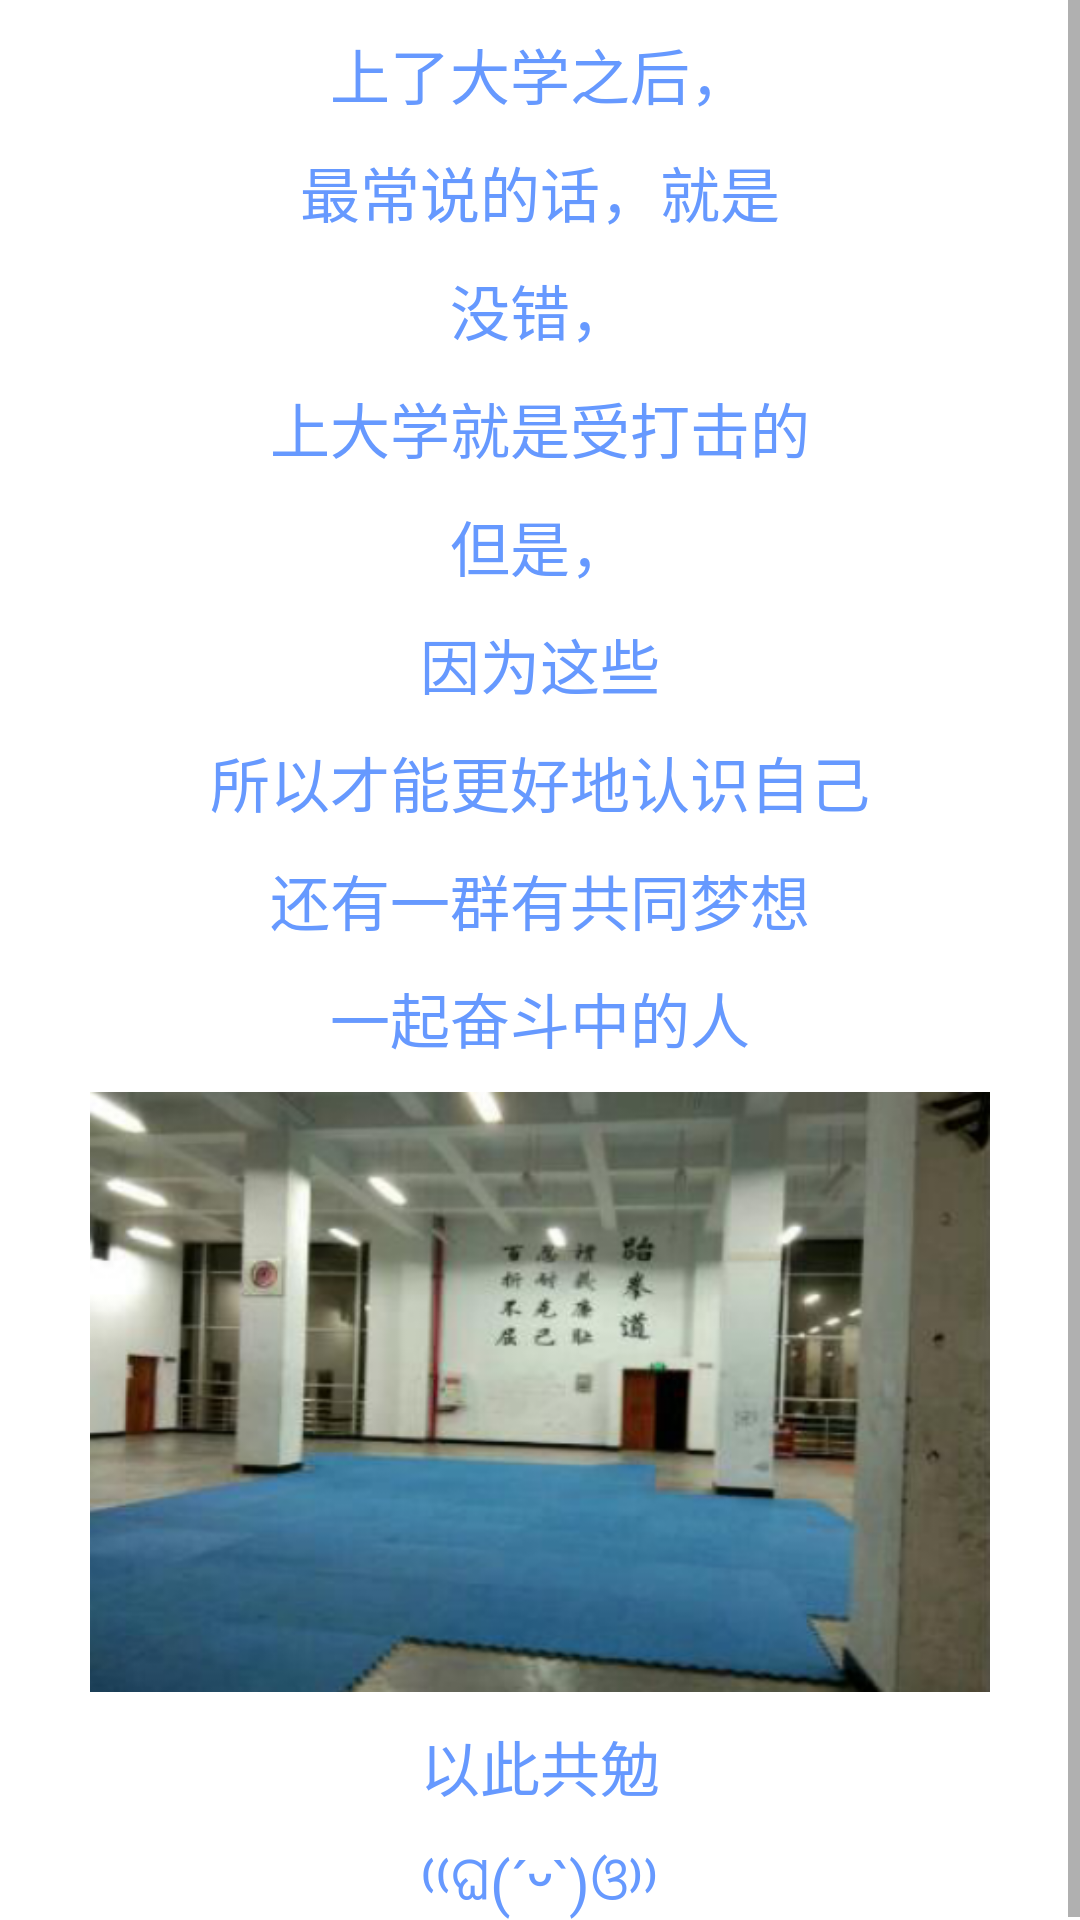

Layout XML and referenced resources for this Android screen:
<!-- AndroidManifest.xml: application theme AppTheme -->
<!-- res/layout/activity_two.xml -->
<?xml version="1.0" encoding="utf-8"?>
<ScrollView xmlns:android="http://schemas.android.com/apk/res/android"
    xmlns:tools="http://schemas.android.com/tools"
    android:layout_width="match_parent"
    android:layout_height="match_parent"
    android:background="@drawable/back7"
    >

    <LinearLayout
        android:layout_width="match_parent"
        android:layout_height="wrap_content"
        android:orientation="vertical">

        <TextView
            android:layout_width="wrap_content"
            android:layout_height="wrap_content"
            android:text="@string/nineteen"
            android:textSize="20sp"
            android:textColor="#6699FF"
            android:layout_gravity="center"
            android:layout_marginTop="10dp"/>

        <TextView
            android:layout_width="wrap_content"
            android:layout_height="wrap_content"
            android:text="@string/twenty"
            android:textSize="20sp"
            android:textColor="#6699FF"
            android:layout_gravity="center"
            android:layout_marginTop="10dp"/>

        <TextView
            android:layout_width="wrap_content"
            android:layout_height="wrap_content"
            android:text="@string/twenty_one"
            android:textSize="20sp"
            android:textColor="#6699FF"
            android:layout_gravity="center"
            android:layout_marginTop="10dp"/>

        <TextView
            android:layout_width="wrap_content"
            android:layout_height="wrap_content"
            android:text="@string/twenty_two"
            android:textSize="20sp"
            android:textColor="#6699FF"
            android:layout_gravity="center"
            android:layout_marginTop="10dp"/>

        <TextView
            android:layout_width="wrap_content"
            android:layout_height="wrap_content"
            android:text="@string/twenty_three"
            android:textSize="20sp"
            android:textColor="#6699FF"
            android:layout_gravity="center"
            android:layout_marginTop="10dp"/>

        <TextView
            android:layout_width="wrap_content"
            android:layout_height="wrap_content"
            android:text="@string/twenty_four"
            android:textSize="20sp"
            android:textColor="#6699FF"
            android:layout_gravity="center"
            android:layout_marginTop="10dp"/>

        <TextView
            android:layout_width="wrap_content"
            android:layout_height="wrap_content"
            android:text="@string/twenty_five"
            android:textSize="20sp"
            android:textColor="#6699FF"
            android:layout_gravity="center"
            android:layout_marginTop="10dp"/>

        <TextView
            android:layout_width="wrap_content"
            android:layout_height="wrap_content"
            android:text="@string/twenty_six"
            android:textSize="20sp"
            android:textColor="#6699FF"
            android:layout_gravity="center"
            android:layout_marginTop="10dp"/>

        <TextView
            android:layout_width="wrap_content"
            android:layout_height="wrap_content"
            android:text="@string/twenty_nine"
            android:textSize="20sp"
            android:textColor="#6699FF"
            android:layout_gravity="center"
            android:layout_marginTop="10dp"/>

        <ImageView
            android:layout_width="300dp"
            android:layout_height="200dp"
            android:src="@drawable/carousel21"
            android:layout_marginTop="10dp"
            android:scaleType="fitXY"
            android:layout_gravity="center"
            tools:ignore="ContentDescription" />

        <TextView
            android:layout_width="wrap_content"
            android:layout_height="wrap_content"
            android:text="@string/thirty"
            android:textSize="20sp"
            android:textColor="#6699FF"
            android:layout_gravity="center"
            android:layout_marginTop="10dp"/>

        <TextView
            android:layout_width="wrap_content"
            android:layout_height="wrap_content"
            android:text="@string/thirty_one"
            android:textSize="20sp"
            android:textColor="#6699FF"
            android:layout_gravity="center"
            android:layout_marginTop="10dp"/>

    </LinearLayout>

</ScrollView>
<!-- resources referenced by this layout -->
<resources>
  <!-- drawable carousel21: png bitmap (drawable-xxhdpi, 162610 bytes) -->
  <string name="nineteen">上了大学之后，</string>
  <string name="thirty">以此共勉</string>
  <string name="thirty_one">⁽⁽ଘ(ˊᵕˋ)ଓ⁾⁾</string>
  <string name="twenty">最常说的话，就是</string>
  <string name="twenty_five">所以才能更好地认识自己</string>
  <string name="twenty_four">因为这些</string>
  <string name="twenty_nine">一起奋斗中的人</string>
  <string name="twenty_one">没错，</string>
  <string name="twenty_six">还有一群有共同梦想</string>
  <string name="twenty_three">但是，</string>
  <string name="twenty_two">上大学就是受打击的</string>
</resources>
